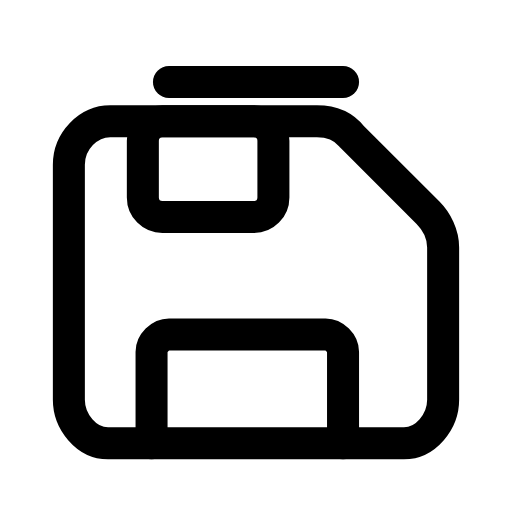
t = 0.00 s
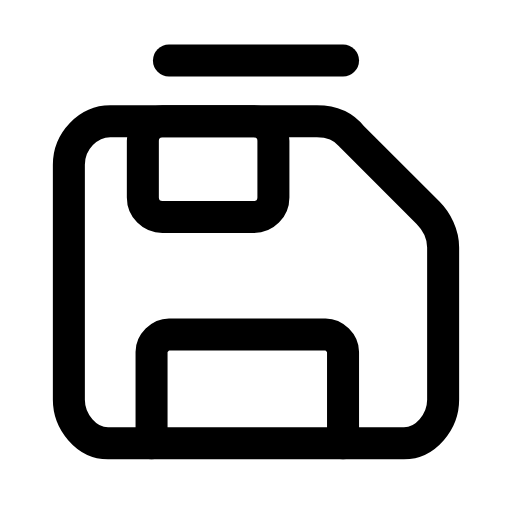
t = 0.31 s
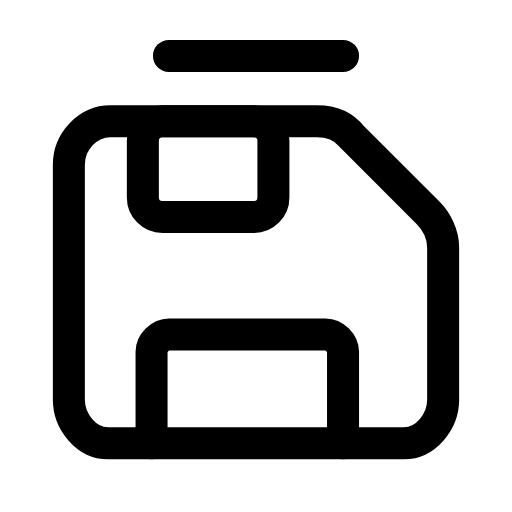
t = 0.58 s
t = 0.88 s: frame unchanged from t = 0.58 s, image omitted
t = 1.18 s: frame unchanged from t = 0.58 s, image omitted
t = 1.50 s: frame unchanged from t = 0.00 s, image omitted

The animated SVG that drew these frames (rendered in a browser with its animation timeline set to each time). Animation: 1 SMIL element (animateTransform=1); one cycle of 1.80 s, repeats indefinitely.

<svg xmlns="http://www.w3.org/2000/svg" width="24" height="24" viewBox="0 0 24 24" fill="none"><g transform="translate(-0.24 -0.234) scale(1.02)"><g><animateTransform attributeName="transform" type="translate" values="0 1.2;0 1.2;0 0;0 0;0 0;0 0;0 1.2;0 1.2;0 1.2" keyTimes="0;0.135;0.279;0.45;0.6;0.714;0.81;0.9;1" dur="1.8s" repeatCount="indefinite" calcMode="spline" keySplines="0.16 1 0.3 1;0.16 1 0.3 1;0.16 1 0.3 1;0.16 1 0.3 1;0.16 1 0.3 1;0.16 1 0.3 1;0.16 1 0.3 1;0.16 1 0.3 1"/><line stroke="currentColor" stroke-width="1.471" stroke-linecap="round" stroke-linejoin="round" fill="none" x1="8" x2="16" y1="2.8" y2="2.8"></line></g><path stroke="currentColor" stroke-width="1.471" stroke-linecap="round" stroke-linejoin="round" fill="none" d="M5.4 5.8L14.8 5.8C15.4 5.8 16 6 16.4 6.5L19.9 10C20.3 10.4 20.6 11 20.6 11.6L20.6 18.6C20.6 19.6 19.8 20.6 18.8 20.6L5.2 20.6C4.2 20.6 3.4 19.6 3.4 18.6L3.4 7.8C3.4 6.7 4.3 5.8 5.3 5.8Z"></path><rect stroke="currentColor" stroke-width="1.471" stroke-linecap="round" stroke-linejoin="round" fill="none" x="6.8" y="5.8" width="6" height="4.4" rx="0.9"></rect><path stroke="currentColor" stroke-width="1.471" stroke-linecap="round" stroke-linejoin="round" fill="none" d="M7.2 20.6L7.2 16.4C7.2 16 7.6 15.6 8 15.6L15.2 15.6C15.6 15.6 16 16 16 16.4L16 20.6"></path></g></svg>
